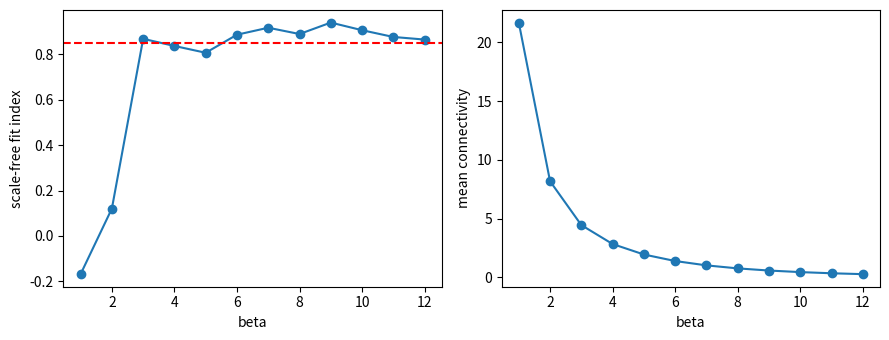
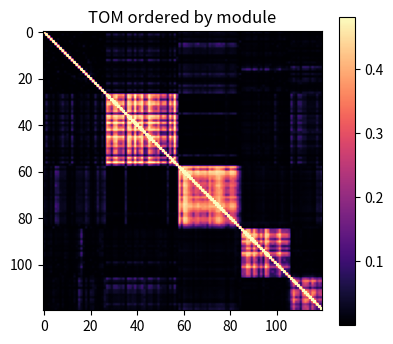
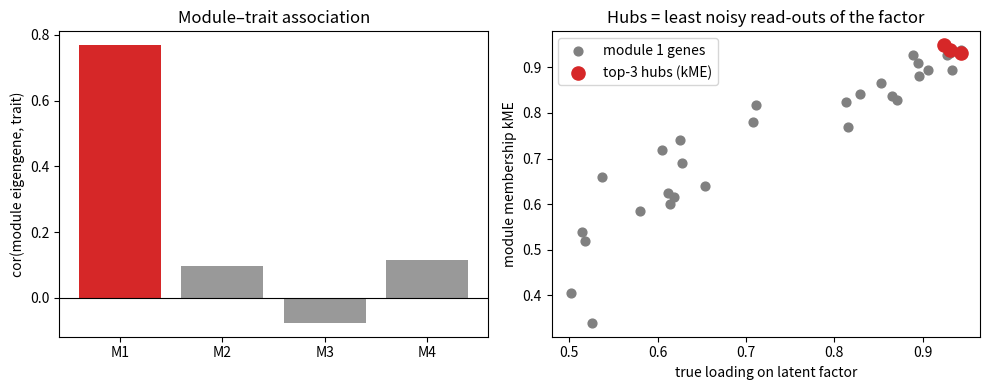
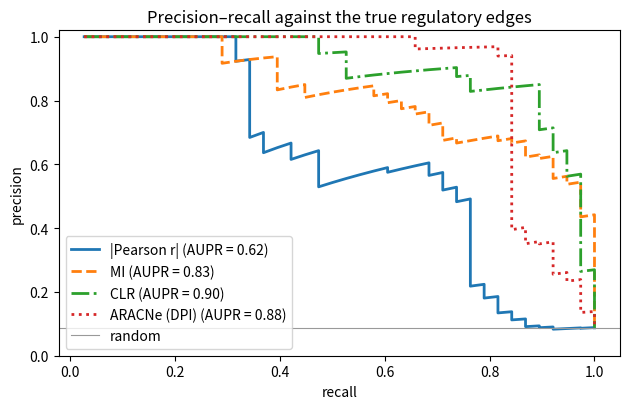
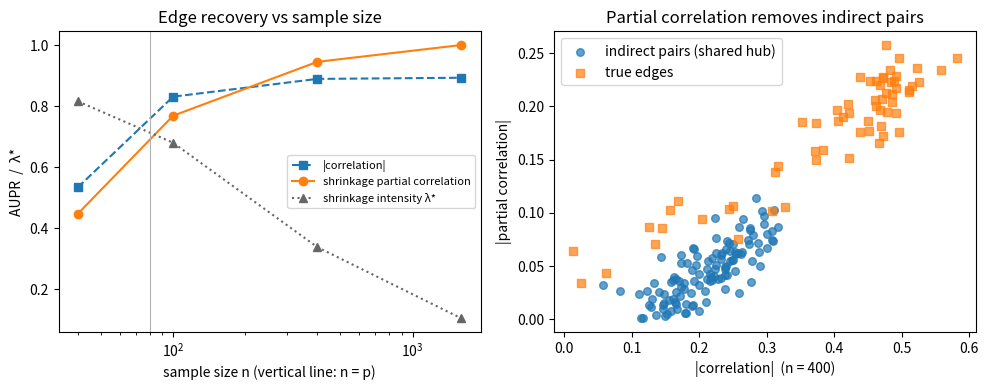
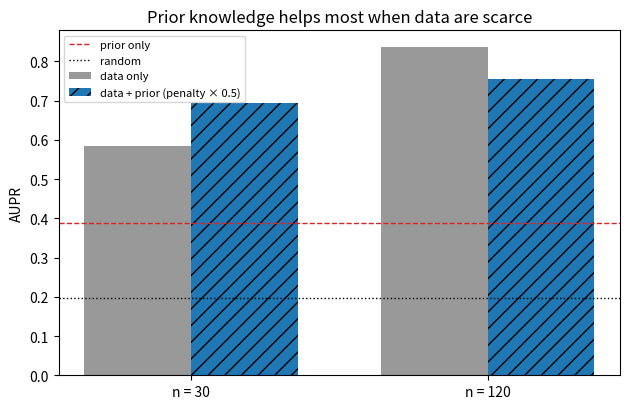
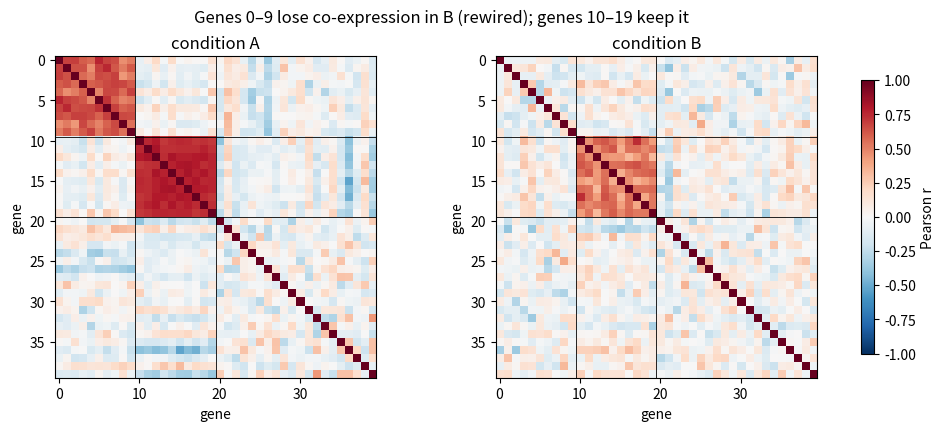
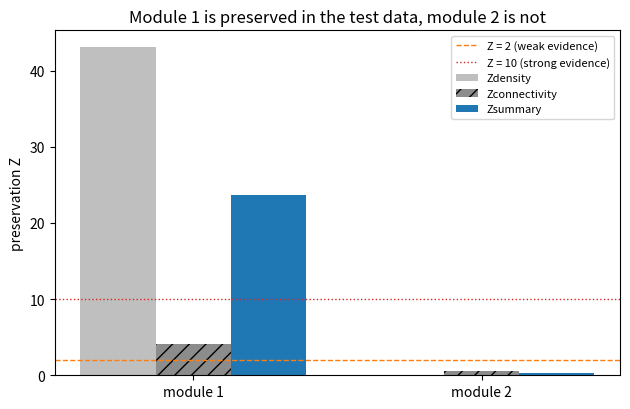
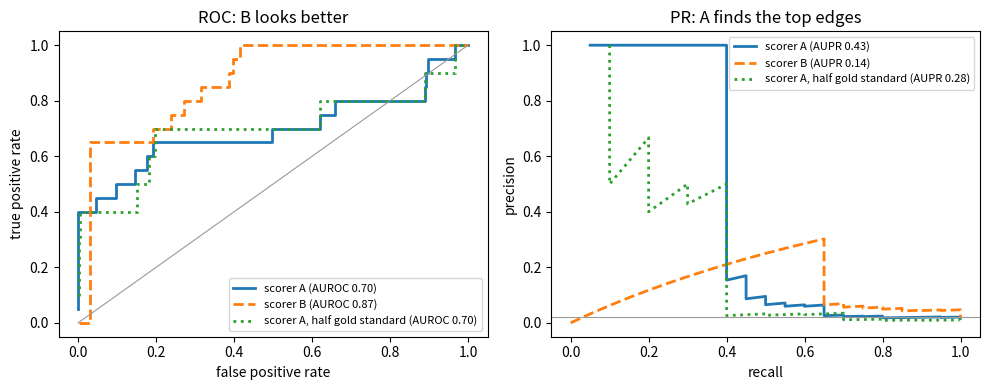

Reproduce these figures in Python, in order.
# 依赖：numpy, scipy, matplotlib
# 数据：全部为程序生成的模拟表达数据，仅用于演示方法，不代表任何真实基因或疾病。
#   表达矩阵 X 为“样本 × 基因”（行 = 样本，列 = 基因），与 WGCNA 的输入格式一致。
#   模拟设定：60 个样本、120 个“基因”；其中 4 个共表达模块（30/25/20/15 个基因）分别由 4 个潜在因子驱动，
#   另有 30 个纯噪声基因（标签 0）。模块 1 的潜在因子与一个“临床性状”相关。
#   每个基因的“载荷”越大，它越接近所在模块的潜在因子（噪声越小）。
#   真实数据应先完成质控、标准化、批次与离群样本检查，再按同样步骤分析。
#   前三个单元共用上述模拟设定；其后的单元（互信息与 CLR/ARACNe、收缩偏相关、回归与先验整合、差异共表达、
#   模块保守性、评估指标）各自在单元内生成带已知真实网络的模拟数据，便于计算 AUROC/AUPR。

# %% 示例：软阈值幂次 β 的无标度拟合准则
# 对 β = 1..12 构建无符号软阈值邻接矩阵 A = |r|^β，计算连接度 k_i = Σ_j a_ij（不含自身），
# 把 k 分 10 个箱，拟合 log10 p(k) ~ log10 k，拟合指数 = −sign(斜率)·R²；选拟合指数首次 ≥ 0.85 的最小 β。
# 输出解读：β 增大时拟合指数先快速上升、随后在高位波动，平均连接度单调下降。
# 拟合指数只是选 β 的经验准则，不是对网络无标度性的检验。
import numpy as np
from scipy import stats
import matplotlib.pyplot as plt

def simulate(seed=13):
    """模拟表达矩阵 X（样本 x 基因）、真实模块标签、真实载荷、临床性状。"""
    rng = np.random.default_rng(seed)
    n, sizes = 60, [30, 25, 20, 15]
    trait = rng.normal(size=n)
    factors = [0.8 * trait + 0.6 * rng.normal(size=n)] + [rng.normal(size=n) for _ in sizes[1:]]
    X, labels, load = [], [], []
    for m, (s, f) in enumerate(zip(sizes, factors)):
        for l in rng.uniform(0.5, 0.95, size=s):          # 载荷越大，越像模块“核心”
            X.append(l * f + np.sqrt(1 - l**2) * rng.normal(size=n))
            labels.append(m + 1); load.append(l)
    for _ in range(30):                                     # 噪声基因，标签 0
        X.append(rng.normal(size=n)); labels.append(0); load.append(0.0)
    return np.array(X).T, np.array(labels), np.array(load), trait

def scale_free_fit(A, nbins=10):
    """返回 (无标度拟合指数, 平均连接度)。A 的对角线为 1，计算连接度时减去。"""
    k = A.sum(axis=1) - 1.0
    cnt, edges = np.histogram(k, bins=nbins)
    mid = (edges[:-1] + edges[1:]) / 2
    ok = cnt > 0
    res = stats.linregress(np.log10(mid[ok]), np.log10(cnt[ok] / cnt.sum()))
    return -np.sign(res.slope) * res.rvalue**2, k.mean()

X, true_lab, true_load, trait = simulate()
R = np.corrcoef(X.T)                                        # 基因 x 基因相关矩阵

betas = list(range(1, 13))
res = [scale_free_fit(np.abs(R) ** b) for b in betas]
fits = [r[0] for r in res]; mean_k = [r[1] for r in res]
for b, f, mk in zip(betas, fits, mean_k):
    print(f"beta = {b:2d}：拟合指数 = {f:5.2f}，平均连接度 = {mk:6.2f}")
beta_star = next(b for b, f in zip(betas, fits) if f >= 0.85)
print("选定 beta =", beta_star)

fig, ax = plt.subplots(1, 2, figsize=(9, 3.5))
ax[0].plot(betas, fits, "o-"); ax[0].axhline(0.85, color="r", ls="--")
ax[0].set_xlabel("beta"); ax[0].set_ylabel("scale-free fit index")
ax[1].plot(betas, mean_k, "o-"); ax[1].set_xlabel("beta"); ax[1].set_ylabel("mean connectivity")
plt.tight_layout(); plt.show()

# %% 示例：拓扑重叠矩阵（TOM）与层次聚类划分模块
# 用无标度拟合准则选出的 β 构建邻接矩阵，计算 TOM_ij = (l_ij + a_ij) / (min(k_i, k_j) + 1 − a_ij)，l = A·A；
# 以 1 − TOM 为距离做平均连锁层次聚类，在高度 0.93 处切树，少于 10 个基因的小簇记为 0
# （相当于 WGCNA 中未归类的灰色基因），再与真实模块标签做列联表。
# 输出解读：4 个真实模块基本被完整找回，噪声基因大多落在 0 类；热图中模块沿对角线呈块状。
# 切树高度与最小模块大小会改变结果（例如改成 0.98 与 5），真实分析中应报告这些参数并检验稳定性。
import numpy as np
from scipy import stats
from scipy.cluster.hierarchy import linkage, fcluster
from scipy.spatial.distance import squareform
import matplotlib.pyplot as plt

def simulate(seed=13):
    rng = np.random.default_rng(seed)
    n, sizes = 60, [30, 25, 20, 15]
    trait = rng.normal(size=n)
    factors = [0.8 * trait + 0.6 * rng.normal(size=n)] + [rng.normal(size=n) for _ in sizes[1:]]
    X, labels, load = [], [], []
    for m, (s, f) in enumerate(zip(sizes, factors)):
        for l in rng.uniform(0.5, 0.95, size=s):
            X.append(l * f + np.sqrt(1 - l**2) * rng.normal(size=n))
            labels.append(m + 1); load.append(l)
    for _ in range(30):
        X.append(rng.normal(size=n)); labels.append(0); load.append(0.0)
    return np.array(X).T, np.array(labels), np.array(load), trait

def scale_free_fit(A, nbins=10):
    k = A.sum(axis=1) - 1.0
    cnt, edges = np.histogram(k, bins=nbins)
    mid = (edges[:-1] + edges[1:]) / 2
    ok = cnt > 0
    res = stats.linregress(np.log10(mid[ok]), np.log10(cnt[ok] / cnt.sum()))
    return -np.sign(res.slope) * res.rvalue**2

def tom(A):
    """TOM_ij = (l_ij + a_ij) / (min(k_i, k_j) + 1 − a_ij)，l = A @ A；A 的对角线须为 0。"""
    k = A.sum(axis=1)
    T = (A @ A + A) / (np.minimum.outer(k, k) + 1 - A)
    np.fill_diagonal(T, 1.0)
    return T

def cut_modules(Z, height=0.93, min_size=10):
    """按高度切树；小于 min_size 的簇记为 0；其余按大小从大到小编号 1, 2, ..."""
    c = fcluster(Z, t=height, criterion="distance")
    ids, counts = np.unique(c, return_counts=True)
    big = [i for i, n in sorted(zip(ids, counts), key=lambda x: -x[1]) if n >= min_size]
    return np.array([big.index(x) + 1 if x in big else 0 for x in c])

X, true_lab, true_load, trait = simulate()
R = np.corrcoef(X.T)
beta = next(b for b in range(1, 13) if scale_free_fit(np.abs(R) ** b) >= 0.85)
A = np.abs(R) ** beta
np.fill_diagonal(A, 0.0)

T = tom(A)
dist = 1.0 - T
np.fill_diagonal(dist, 0.0)
Z = linkage(squareform(dist, checks=False), method="average")
clusters = cut_modules(Z)
K = clusters.max()
print(f"beta = {beta}；找到 {K} 个模块；列联表（行 = 真实标签 0..4，列 = 聚类 0..{K}，0 为未归类）：")
for t in range(5):
    print(t, [int(np.sum((true_lab == t) & (clusters == c))) for c in range(K + 1)])

order = np.argsort(clusters, kind="stable")
plt.figure(figsize=(4.5, 4))
plt.imshow(T[np.ix_(order, order)], cmap="magma", vmax=np.percentile(T, 99))
plt.title("TOM ordered by module"); plt.colorbar(); plt.show()

# %% 示例：模块特征基因、模块–性状关联与 hub 基因
# 对每个模块计算特征基因 ME（标准化表达的第一主成分，符号与模块平均表达一致）及其解释的方差比例，
# 计算 ME 与临床性状的相关；再计算模块成员度 kME = cor(基因表达, ME)，取 kME 最高的 3 个基因作为 hub。
# 为突出这一步，这里直接使用真实模块标签；实际分析中用 TOM 聚类得到的模块。
# 输出解读：模块 1 的 ME 与性状显著相关；hub 基因的真实载荷明显高于模块平均。
# 在本模拟中，模块 1 的所有基因都只是同一个潜在因子的“读数”，hub 只是噪声最小的读数——
# 这正是“hub 适合作标志物、不等于驱动者”的含义。
import numpy as np
from scipy import stats

def simulate(seed=13):
    rng = np.random.default_rng(seed)
    n, sizes = 60, [30, 25, 20, 15]
    trait = rng.normal(size=n)
    factors = [0.8 * trait + 0.6 * rng.normal(size=n)] + [rng.normal(size=n) for _ in sizes[1:]]
    X, labels, load = [], [], []
    for m, (s, f) in enumerate(zip(sizes, factors)):
        for l in rng.uniform(0.5, 0.95, size=s):
            X.append(l * f + np.sqrt(1 - l**2) * rng.normal(size=n))
            labels.append(m + 1); load.append(l)
    for _ in range(30):
        X.append(rng.normal(size=n)); labels.append(0); load.append(0.0)
    return np.array(X).T, np.array(labels), np.array(load), trait

def eigengene(Xm):
    """Xm：样本 x 模块基因（已标准化）。返回 (第一主成分得分, 解释的方差比例)，得分符号与模块平均表达一致。"""
    U, S, Vt = np.linalg.svd(Xm, full_matrices=False)
    me = U[:, 0] * S[0]
    if np.corrcoef(me, Xm.mean(axis=1))[0, 1] < 0:
        me = -me
    return me, S[0]**2 / np.sum(S**2)

X, true_lab, true_load, trait = simulate()
Xz = (X - X.mean(0)) / X.std(0)                              # 每个基因标准化

r_trait, kme_by_mod = [], {}
for m in range(1, 5):
    idx = np.where(true_lab == m)[0]
    me, ve = eigengene(Xz[:, idx])
    r, p = stats.pearsonr(me, trait)
    kme = np.array([np.corrcoef(Xz[:, g], me)[0, 1] for g in idx])
    top = idx[np.argsort(-kme)[:3]]
    print(f"模块{m}: ME 解释方差 = {ve:.2f}，ME–性状 r = {r:.2f}, p = {p:.1e}; hub = {top.tolist()}, "
          f"hub 真实载荷 = {np.round(true_load[top], 2).tolist()}, 模块平均载荷 = {true_load[idx].mean():.2f}")
    r_trait.append(r); kme_by_mod[m] = (idx, kme, top)

import matplotlib.pyplot as plt
fig, ax = plt.subplots(1, 2, figsize=(10, 4))
ax[0].bar([f"M{m}" for m in range(1, 5)], r_trait, color=["C3"] + ["0.6"] * 3)
ax[0].axhline(0, color="k", lw=0.8); ax[0].set_ylabel("cor(module eigengene, trait)")
ax[0].set_title("Module–trait association")
idx, kme, top = kme_by_mod[1]
ax[1].scatter(true_load[idx], kme, s=40, color="0.5", label="module 1 genes")
ax[1].scatter(true_load[top], kme[np.isin(idx, top)], s=90, color="C3", label="top-3 hubs (kME)")
ax[1].set_xlabel("true loading on latent factor"); ax[1].set_ylabel("module membership kME")
ax[1].set_title("Hubs = least noisy read-outs of the factor"); ax[1].legend()
plt.tight_layout(); plt.show()

# %% 示例：互信息网络、CLR 背景校正与 ARACNe 的数据处理不等式
# 在一个已知的有向无环调控网络（30 个基因，含线性、饱和与非单调 U 形调控）上生成 400 个稳态样本，
# 分别用 |皮尔逊相关|、互信息（等频分箱的插入估计）、CLR 与 ARACNe（DPI，容差 0）给所有基因对打分，
# 以真实的“父–子”对为金标准（无向），计算 AUROC、AUPR、早期精度比 EPR 与随机基线。
# 输出解读：U 形调控使相关几乎为 0，互信息仍能发现；CLR 与 DPI 去除部分间接边，早期精度通常提高。
# 结果依赖模拟设定、分箱数与样本量；不要把这里的排名推广到真实数据。
import numpy as np

def simulate_dag(p=30, n=400, seed=1):
    rng = np.random.default_rng(seed)
    X = np.zeros((n, p)); edges = set(); kinds = {}
    X[:, :4] = rng.normal(size=(n, 4))                      # 4 个根节点（上游调控因子）
    for j in range(4, p):
        parents = rng.choice(j, size=rng.integers(1, 3), replace=False)
        signal = np.zeros(n)
        for k in parents:
            kind = rng.choice(["linear", "saturating", "u-shape"], p=[0.4, 0.4, 0.2])
            z = (X[:, k] - X[:, k].mean()) / X[:, k].std()
            signal += {"linear": z, "saturating": 2 * np.tanh(1.5 * z), "u-shape": z**2 - 1}[kind]
            edges.add((min(j, k), max(j, k))); kinds[(min(j, k), max(j, k))] = kind
        X[:, j] = signal + 0.7 * signal.std() * rng.normal(size=n)
    return X, edges, kinds

def mutual_information(X, bins=8):
    """等频分箱后的插入（plug-in）互信息估计，单位 nat。"""
    n, p = X.shape
    D = np.argsort(np.argsort(X, axis=0), axis=0) * bins // n   # 每列按秩切成 bins 个等频箱
    M = np.zeros((p, p))
    for i in range(p):
        for j in range(i + 1, p):
            joint = np.zeros((bins, bins)); np.add.at(joint, (D[:, i], D[:, j]), 1); joint /= n
            pi, pj = joint.sum(1), joint.sum(0); nz = joint > 0
            M[i, j] = M[j, i] = np.sum(joint[nz] * np.log(joint[nz] / np.outer(pi, pj)[nz]))
    return M

def clr(M):
    """CLR：每个 MI 相对于两个基因各自 MI 背景分布的 z 分数，负值截为 0，合并为 sqrt(zi^2 + zj^2)。"""
    p = M.shape[0]; off = ~np.eye(p, dtype=bool)
    mu = np.array([M[i, off[i]].mean() for i in range(p)]); sd = np.array([M[i, off[i]].std() for i in range(p)])
    Z = np.maximum(0, (M - mu[:, None]) / sd[:, None])
    S = np.sqrt(Z**2 + Z.T**2); np.fill_diagonal(S, 0); return S

def aracne_dpi(M, eps=0.0):
    """对每个三角形，若某边 MI 小于另两边的最小值（乘 1−eps），标记删除；最后一次性删除。"""
    p = M.shape[0]; keep = M.copy(); drop = np.zeros_like(M, dtype=bool)
    for i in range(p):
        for j in range(i + 1, p):
            for k in range(p):
                if k != i and k != j and M[i, j] < (1 - eps) * min(M[i, k], M[j, k]):
                    drop[i, j] = drop[j, i] = True; break
    keep[drop] = 0; return keep

def evaluate(S, gold, p):
    """S：对称打分矩阵；gold：真边集合 (i<j)。返回 AUROC、AUPR、随机 AUPR、早期精度比 EPR。"""
    iu = np.triu_indices(p, 1); score = S[iu]
    y = np.array([(i, j) in gold for i, j in zip(*iu)])
    order = np.argsort(-score, kind="stable"); ys = y[order]
    tp = np.cumsum(ys); prec = tp / np.arange(1, len(ys) + 1)
    aupr = np.sum(prec[ys]) / ys.sum()                      # 平均精确率：不做线性插值
    ranks = np.argsort(np.argsort(score)) + 1               # 秩和法计算 AUROC（并列忽略）
    auroc = (ranks[y].sum() - y.sum() * (y.sum() + 1) / 2) / (y.sum() * (~y).sum())
    k = y.sum(); base = y.mean()
    return auroc, aupr, base, (tp[k - 1] / k) / base

X, gold, kinds = simulate_dag()
p = X.shape[1]
R = np.abs(np.corrcoef(X.T)); np.fill_diagonal(R, 0)
MI = mutual_information(X)
print(f"真边 {len(gold)} 条 / 候选 {p*(p-1)//2} 条；其中 U 形调控 {sum(v=='u-shape' for v in kinds.values())} 条")
methods = [("|Pearson r|", R), ("互信息 MI", MI), ("CLR", clr(MI)), ("ARACNe(DPI)", aracne_dpi(MI))]
for name, S in methods:
    auroc, aupr, base, epr = evaluate(S, gold, p)
    print(f"{name:12s} AUROC = {auroc:.3f}  AUPR = {aupr:.3f}（随机 {base:.3f}，比值 {aupr/base:4.1f}）  EPR = {epr:4.1f}")
u = [e for e, v in kinds.items() if v == "u-shape"]
print("U 形调控边上的平均 |r| =", np.round(np.mean([R[e] for e in u]), 3), "；平均 MI =", np.round(np.mean([MI[e] for e in u]), 3),
      "；全部候选对的平均 MI =", np.round(MI[np.triu_indices(p, 1)].mean(), 3))

import matplotlib.pyplot as plt
iu = np.triu_indices(p, 1); y = np.array([(i, j) in gold for i, j in zip(*iu)])
fig, ax = plt.subplots(figsize=(6.4, 4.2))
for (name, S), lab, ls in zip(methods, ["|Pearson r|", "MI", "CLR", "ARACNe (DPI)"], ["-", "--", "-.", ":"]):
    ys = y[np.argsort(-S[iu], kind="stable")]; tp = np.cumsum(ys)
    ax.plot(tp / ys.sum(), tp / np.arange(1, len(ys) + 1), ls, lw=2,
            label=f"{lab} (AUPR = {evaluate(S, gold, p)[1]:.2f})")
ax.axhline(y.mean(), color="0.6", lw=0.8, label="random")
ax.set_xlabel("recall"); ax.set_ylabel("precision"); ax.set_ylim(0, 1.02)
ax.set_title("Precision–recall against the true regulatory edges"); ax.legend()
plt.tight_layout(); plt.show()

# %% 示例：Schäfer–Strimmer 收缩估计偏相关（p > n）
# 从一个已知的稀疏高斯图模型（80 个基因：8 个枢纽各连 6 个邻居，另加少量随机边）抽取 n 个样本。
# n ≤ p 时样本协方差不可逆，普通偏相关无法计算。按 Schäfer & Strimmer（2005）的解析公式估计收缩强度 λ*，
# 把相关矩阵向单位阵收缩 R* = λ*·I + (1−λ*)·R，再求逆得到偏相关；与 |相关| 比较恢复真实边的 AUPR。
# 输出解读：λ* 随样本量增大而减小。同一枢纽的两个邻居之间没有直接边，却有明显相关；偏相关把这类间接对压到接近 0。
# 但 n 很小时偏相关估计噪声大、且收缩很强，AUPR 不一定高于相关排序；n 增大后偏相关继续改进，相关排序则停在间接边造成的上限附近。
# 本示例只演示点估计；GeneNet 还用局部 fdr 判断哪些偏相关显著，这里未实现。
import numpy as np

def sparse_ggm(p=80, seed=7):
    rng = np.random.default_rng(seed)
    K = np.eye(p)
    for h in range(0, p, 10):                               # 枢纽 0, 10, 20, ...，各连 6 个邻居
        for j in range(h + 1, h + 7):
            K[h, j] = K[j, h] = -0.4
    for _ in range(15):
        i, j = rng.choice(p, 2, replace=False); K[i, j] = K[j, i] = 0.2
    K += (abs(np.linalg.eigvalsh(K).min()) + 0.2) * np.eye(p)   # 保证正定
    gold = {(i, j) for i in range(p) for j in range(i + 1, p) if K[i, j] != 0}
    return np.linalg.inv(K), gold

def shrinkage_lambda(X):
    """Schäfer–Strimmer “目标 D”：相关矩阵向单位阵收缩的最优强度 λ*。返回 (λ*, 样本相关矩阵)。"""
    n = X.shape[0]
    Z = (X - X.mean(0)) / X.std(0, ddof=1)
    W = Z[:, :, None] * Z[:, None, :]                       # w_kij = z_ki z_kj
    R = W.sum(0) / (n - 1)
    var_r = n / (n - 1) ** 3 * ((W - W.mean(0)) ** 2).sum(0)
    off = ~np.eye(X.shape[1], dtype=bool)
    return float(np.clip(var_r[off].sum() / (R[off] ** 2).sum(), 0, 1)), R

def pcor_from_corr(R):
    O = np.linalg.inv(R); d = np.sqrt(np.diag(O))
    P = -O / np.outer(d, d); np.fill_diagonal(P, 0); return P

def aupr(S, gold, p):
    iu = np.triu_indices(p, 1); y = np.array([(i, j) in gold for i, j in zip(*iu)])
    ys = y[np.argsort(-np.abs(S[iu]), kind="stable")]
    return np.sum((np.cumsum(ys) / np.arange(1, len(ys) + 1))[ys]) / ys.sum(), y.mean()

Sigma, gold = sparse_ggm()
p = Sigma.shape[0]
rng = np.random.default_rng(3)
ns, curve = [40, 100, 400, 1600], []
for n in ns:
    X = rng.multivariate_normal(np.zeros(p), Sigma, size=n)
    lam, R = shrinkage_lambda(X)
    P = pcor_from_corr(lam * np.eye(p) + (1 - lam) * R)
    Rc = R.copy(); np.fill_diagonal(Rc, 0)
    a_r, base = aupr(Rc, gold, p); a_p, _ = aupr(P, gold, p)
    note = "样本协方差奇异" if n <= p else "样本协方差可逆"
    print(f"n = {n:4d}（{note}）：λ* = {lam:.2f}；AUPR |相关| = {a_r:.3f}，AUPR 收缩偏相关 = {a_p:.3f}（随机 {base:.3f}）")
    curve.append((lam, a_r, a_p))
# 间接对：同一枢纽的两个邻居（且不是真边）
X = rng.multivariate_normal(np.zeros(p), Sigma, size=400); lam, R = shrinkage_lambda(X)
P = pcor_from_corr(lam * np.eye(p) + (1 - lam) * R)
ind = [(a, b) for h in range(0, p, 10) for a in range(h + 1, h + 7) for b in range(a + 1, h + 7) if (a, b) not in gold]
dirs = sorted(gold)
print(f"n = 400：间接对平均 |r| = {np.mean([abs(R[e]) for e in ind]):.3f}，平均 |偏相关| = {np.mean([abs(P[e]) for e in ind]):.3f}；"
      f"真边平均 |r| = {np.mean([abs(R[e]) for e in dirs]):.3f}，平均 |偏相关| = {np.mean([abs(P[e]) for e in dirs]):.3f}")

import matplotlib.pyplot as plt
lam_, a_r_, a_p_ = np.array(curve).T
fig, ax = plt.subplots(1, 2, figsize=(10, 4))
ax[0].plot(ns, a_r_, "s--", label="|correlation|"); ax[0].plot(ns, a_p_, "o-", label="shrinkage partial correlation")
ax[0].plot(ns, lam_, "^:", color="0.4", label="shrinkage intensity λ*")
ax[0].axvline(p, color="0.7", lw=0.8); ax[0].set_xscale("log")
ax[0].set_xlabel("sample size n (vertical line: n = p)"); ax[0].set_ylabel("AUPR  /  λ*")
ax[0].set_title("Edge recovery vs sample size"); ax[0].legend(fontsize=8)
for pairs, lab, mk in [(ind, "indirect pairs (shared hub)", "o"), (dirs, "true edges", "s")]:
    ax[1].scatter([abs(R[e]) for e in pairs], [abs(P[e]) for e in pairs], s=30, marker=mk, alpha=0.7, label=lab)
ax[1].set_xlabel("|correlation|  (n = 400)"); ax[1].set_ylabel("|partial correlation|")
ax[1].set_title("Partial correlation removes indirect pairs"); ax[1].legend()
plt.tight_layout(); plt.show()

# %% 示例：基于回归的有向推断与先验知识整合（LASSO 路径 + 惩罚因子）
# 已知 10 个转录因子（TF）与 50 个靶基因，靶基因表达是 1–3 个 TF 的线性组合加噪声（TF 之间彼此相关）。
# 对每个靶基因用坐标下降求 LASSO 正则化路径，边 TF→靶 的得分 = 该系数首次进入模型时的 λ/λmax（越早进入越可信）。
# 先验网络含一半真边和同样多的假边（模拟“不完整且有错”的数据库）；整合方式是把先验边的惩罚乘以 0.5
# （Inferelator 等方法的思路）。在同一真实网络下比较样本少（n = 30）与样本多（n = 120）两种情形。
# 输出解读：数据弱时，先验明显提高 AUPR；数据强时，先验几乎不再增益，甚至略有拖累。先验中的错误边也会被抬高，
# 所以整合后的预测仍需独立验证，且评估时不能再用同一个数据库当金标准。
import numpy as np

def lasso_cd(X, y, lam, w, beta0=None, iters=200):
    """min 1/(2n)||y − Xb||² + lam·Σ w_k|b_k|，X 列已标准化；坐标下降，可用上一个 λ 的解热启动。"""
    n, q = X.shape; b = np.zeros(q) if beta0 is None else beta0.copy(); r = y - X @ b
    for _ in range(iters):
        b_old = b.copy()
        for k in range(q):
            r += X[:, k] * b[k]
            rho = X[:, k] @ r / n
            b[k] = np.sign(rho) * max(abs(rho) - lam * w[k], 0.0)
            r -= X[:, k] * b[k]
        if np.max(np.abs(b - b_old)) < 1e-6:
            break
    return b

def entry_scores(T, y, w, n_lam=40):
    """每个 TF 首次进入 LASSO 路径时的 λ/λmax（从未进入为 0）。"""
    n = len(y); lam_max = np.max(np.abs(T.T @ y) / n / w)
    score = np.zeros(T.shape[1]); b = None
    for lam in lam_max * np.logspace(0, -2, n_lam):
        b = lasso_cd(T, y, lam, w, b)
        score[(b != 0) & (score == 0)] = lam / lam_max
    return score

def aupr(score, gold):
    pairs = [(k, j) for k in range(score.shape[0]) for j in range(score.shape[1])]
    s = np.array([score[e] for e in pairs]); y = np.array([e in gold for e in pairs])
    ys = y[np.argsort(-s, kind="stable")]
    return np.sum((np.cumsum(ys) / np.arange(1, len(ys) + 1))[ys]) / ys.sum(), y.mean()

rng = np.random.default_rng(11)
n_tf, n_tg = 10, 50
L = np.linalg.cholesky(0.5 * np.ones((n_tf, n_tf)) + 0.5 * np.eye(n_tf))   # TF 两两相关约 0.5
B = np.zeros((n_tf, n_tg))                                                  # 真实调控系数
for j in range(n_tg):
    for k in rng.choice(n_tf, size=rng.integers(1, 4), replace=False):
        B[k, j] = rng.choice([-1, 1]) * rng.uniform(0.5, 1.0)
gold = {(k, j) for k in range(n_tf) for j in range(n_tg) if B[k, j] != 0}
true_list = sorted(gold); false_pool = [(k, j) for k in range(n_tf) for j in range(n_tg) if B[k, j] == 0]
half = rng.choice(len(true_list), len(true_list) // 2, replace=False)
prior = {true_list[i] for i in half} | {false_pool[i] for i in rng.choice(len(false_pool), len(half), replace=False)}
S_prior = np.array([[1.0 if (k, j) in prior else 0.0 for j in range(n_tg)] for k in range(n_tf)])
S_prior += 1e-3 * rng.random(S_prior.shape)                 # 仅先验：先验边内部随机排序
print(f"真边 {len(gold)} 条；先验 {len(prior)} 条（其中正确 {len(prior & gold)} 条）；仅先验 AUPR = {aupr(S_prior, gold)[0]:.3f}")

res = {}
for n in [30, 120]:
    T = rng.normal(size=(n, n_tf)) @ L.T; T = (T - T.mean(0)) / T.std(0)
    Y = T @ B + 1.5 * rng.normal(size=(n, n_tg)); Y = (Y - Y.mean(0)) / Y.std(0)
    S_data = np.zeros((n_tf, n_tg)); S_both = np.zeros((n_tf, n_tg))
    for j in range(n_tg):
        S_data[:, j] = entry_scores(T, Y[:, j], np.ones(n_tf))
        S_both[:, j] = entry_scores(T, Y[:, j], np.array([0.5 if (k, j) in prior else 1.0 for k in range(n_tf)]))
    (a_d, base), (a_b, _) = aupr(S_data, gold), aupr(S_both, gold)
    wrong = [e for e in prior if e not in gold]
    print(f"n = {n:3d}：仅数据 AUPR = {a_d:.3f}，数据 + 先验 AUPR = {a_b:.3f}（随机 {base:.3f}）；"
          f"先验错误边的平均得分 {np.mean([S_data[e] for e in wrong]):.3f} → {np.mean([S_both[e] for e in wrong]):.3f}")
    res[n] = (a_d, a_b, base)

import matplotlib.pyplot as plt
fig, ax = plt.subplots(figsize=(6.4, 4.2))
x = np.arange(len(res))
ax.bar(x - 0.18, [v[0] for v in res.values()], 0.36, color="0.6", label="data only")
ax.bar(x + 0.18, [v[1] for v in res.values()], 0.36, color="C0", hatch="//", label="data + prior (penalty × 0.5)")
ax.axhline(aupr(S_prior, gold)[0], color="C3", ls="--", lw=1, label="prior only")
ax.axhline(list(res.values())[0][2], color="k", ls=":", lw=1, label="random")
ax.set_xticks(x); ax.set_xticklabels([f"n = {n}" for n in res]); ax.set_ylabel("AUPR")
ax.set_title("Prior knowledge helps most when data are scarce"); ax.legend(fontsize=8)
plt.tight_layout(); plt.show()

# %% 示例：差异共表达——Fisher z 检验与模块水平的置换检验
# 两种条件各 50 个样本、40 个基因：基因 0–9 在条件 A 中共表达（共享一个潜在因子），在条件 B 中失去协同（“重布线”）；
# 基因 10–19 在两种条件中都共表达，但条件 B 中平均表达整体上调（差异表达而非差异共表达）；其余为噪声基因。
# 逐对用 Fisher z 检验 H0: ρ_A = ρ_B，BH 法控制 FDR；再对“模块平均相关之差”做样本标签置换检验。
# 输出解读：差异共表达对集中在基因 0–9 内部；t 检验找到的差异表达基因是 10–19，两类信号互不重叠。
import numpy as np
from scipy import stats

rng = np.random.default_rng(5)
n, p = 50, 40
def condition(rewired, shift):
    X = rng.normal(size=(n, p))
    f = rng.normal(size=n); g = rng.normal(size=n)
    if not rewired:
        X[:, :10] = 0.8 * f[:, None] + 0.6 * rng.normal(size=(n, 10))
    X[:, 10:20] = 0.8 * g[:, None] + 0.6 * rng.normal(size=(n, 10)) + shift
    return X
XA, XB = condition(False, 0.0), condition(True, 1.0)

RA, RB = np.corrcoef(XA.T), np.corrcoef(XB.T)
iu = np.triu_indices(p, 1)
z = (np.arctanh(RA[iu]) - np.arctanh(RB[iu])) / np.sqrt(1 / (n - 3) + 1 / (n - 3))
pv = 2 * stats.norm.sf(np.abs(z))
m = len(pv); o = np.argsort(pv); q = np.empty(m)
q[o] = np.minimum.accumulate((pv[o] * m / np.arange(1, m + 1))[::-1])[::-1]   # BH 校正
sig = q < 0.05
in_mod = (iu[0] < 10) & (iu[1] < 10)
print(f"FDR<0.05 的差异共表达基因对：{sig.sum()} 个，其中位于基因 0–9 内部的 {np.sum(sig & in_mod)} 个（该区域共 {in_mod.sum()} 对）")
t, pt = stats.ttest_ind(XA, XB)
print("差异表达（t 检验 p<0.001）的基因：", np.where(pt < 1e-3)[0].tolist())

def mean_r(X, idx):
    R = np.corrcoef(X[:, idx].T); return R[np.triu_indices(len(idx), 1)].mean()
for name, idx in [("基因 0–9", np.arange(10)), ("基因 10–19", np.arange(10, 20))]:
    obs = mean_r(XA, idx) - mean_r(XB, idx)
    pooled = np.vstack([XA, XB]); null = []
    for _ in range(2000):
        perm = rng.permutation(2 * n)
        null.append(mean_r(pooled[perm[:n]], idx) - mean_r(pooled[perm[n:]], idx))
    p_perm = (1 + np.sum(np.abs(null) >= abs(obs))) / (1 + len(null))
    print(f"{name}：平均相关 A = {mean_r(XA, idx):.2f}，B = {mean_r(XB, idx):.2f}，差 = {obs:.2f}，置换 p = {p_perm:.4f}")

import matplotlib.pyplot as plt
fig, ax = plt.subplots(1, 2, figsize=(10, 4.2), constrained_layout=True)
for a, Rm, title in zip(ax, [RA, RB], ["condition A", "condition B"]):
    im = a.imshow(Rm, cmap="RdBu_r", vmin=-1, vmax=1, interpolation="nearest")
    a.set_title(title); a.set_xlabel("gene"); a.set_ylabel("gene")
    for b in (9.5, 19.5):
        a.axhline(b, color="k", lw=0.6); a.axvline(b, color="k", lw=0.6)
fig.colorbar(im, ax=ax, shrink=0.85, label="Pearson r")
fig.suptitle("Genes 0–9 lose co-expression in B (rewired); genes 10–19 keep it")
plt.show()

# %% 示例：模块保守性检验（简化版 modulePreservation 的 Z 统计量）
# 在参考数据中定义两个模块；检验数据中模块 1 保留了共表达结构，模块 2 的基因彼此独立（未保留）。
# 对每个模块计算密度类统计量（模块内平均相关 meanCor、第一主成分解释方差 propVE）与
# 连接模式类统计量（模块内连接度的跨数据相关 cor.kIM、相关矩阵上三角的跨数据相关 cor.cor），
# 再在检验数据（300 个基因）中随机抽取同样大小的基因集合 200 次得到零分布，换算为 Z 分数：
# Zdensity、Zconnectivity 分别取中位数，Zsummary = 二者的平均（与 WGCNA 实现的汇总方式一致）。
# 输出解读：模块 1 的 Zsummary 高（按 Langfelder 等 2011 的经验阈值属于“强证据”），模块 2 在 0 附近。完整实现还包括更多统计量，并以模块标签置换生成零分布。
import numpy as np

rng = np.random.default_rng(21)
def dataset(preserve2, n=50):
    p = 300; X = rng.normal(size=(n, p))
    f1, f2 = rng.normal(size=n), rng.normal(size=n)
    load1 = np.linspace(0.5, 0.9, 25)
    X[:, :25] = f1[:, None] * load1 + rng.normal(size=(n, 25)) * np.sqrt(1 - load1**2)
    if preserve2:
        X[:, 25:45] = 0.75 * f2[:, None] + 0.66 * rng.normal(size=(n, 20))
    return X
ref, test = dataset(True), dataset(False)
modules = {"模块 1": np.arange(25), "模块 2": np.arange(25, 45)}

def stats_for(idx, Rref_full, Xtest):
    Rr = Rref_full[np.ix_(idx, idx)]; Rt = np.corrcoef(Xtest[:, idx].T)
    sgn = np.sign(Rr); iu = np.triu_indices(len(idx), 1)
    Z = (Xtest[:, idx] - Xtest[:, idx].mean(0)) / Xtest[:, idx].std(0)
    s = np.linalg.svd(Z, compute_uv=False)
    density = [np.mean((sgn * Rt)[iu]), s[0]**2 / np.sum(s**2)]
    kref = np.abs(Rr).sum(0) - 1; ktest = np.abs(Rt).sum(0) - 1
    connectivity = [np.corrcoef(kref, ktest)[0, 1], np.corrcoef(Rr[iu], Rt[iu])[0, 1]]
    return np.array(density), np.array(connectivity)

Rref = np.corrcoef(ref.T)
zsum = {}
for name, idx in modules.items():
    d_obs, c_obs = stats_for(idx, Rref, test)
    d_null, c_null = [], []
    for _ in range(200):
        rnd = rng.choice(test.shape[1], len(idx), replace=False)
        d, c = stats_for(rnd, Rref, test); d_null.append(d); c_null.append(c)
    d_null, c_null = np.array(d_null), np.array(c_null)
    Zd = np.median((d_obs - d_null.mean(0)) / d_null.std(0))
    Zc = np.median((c_obs - c_null.mean(0)) / c_null.std(0))
    print(f"{name}（{len(idx)} 基因）：meanCor = {d_obs[0]:.2f}，cor.kIM = {c_obs[0]:.2f}，cor.cor = {c_obs[1]:.2f}；"
          f"Zdensity = {Zd:.1f}，Zconnectivity = {Zc:.1f}，Zsummary = {(Zd + Zc) / 2:.1f}")
    zsum[name] = (Zd, Zc, (Zd + Zc) / 2)

import matplotlib.pyplot as plt
fig, ax = plt.subplots(figsize=(6.4, 4.2))
x = np.arange(len(zsum)); vals = np.array(list(zsum.values()))
for k, (lab, h) in enumerate([("Zdensity", ""), ("Zconnectivity", "//"), ("Zsummary", "")]):
    ax.bar(x + (k - 1) * 0.26, vals[:, k], 0.26, hatch=h, color=["0.75", "0.55", "C0"][k], label=lab)
ax.axhline(2, color="C1", ls="--", lw=1, label="Z = 2 (weak evidence)")
ax.axhline(10, color="C3", ls=":", lw=1, label="Z = 10 (strong evidence)")
ax.set_xticks(x); ax.set_xticklabels([f"module {i + 1}" for i in x]); ax.set_ylabel("preservation Z")
ax.set_title("Module 1 is preserved in the test data, module 2 is not"); ax.legend(fontsize=8)
plt.tight_layout(); plt.show()

# %% 示例：评估指标——AUROC、AUPR、早期精度与不完整金标准
# 1000 个候选基因对中只有 20 条真边（π = 2%）。打分器 A 把 8 条真边排在最前、其余真边与随机无异；
# 打分器 B 把全部真边整体前移，但有 30 个假阳性得分最高（例如批次效应造成的强共表达）。
# 输出解读：B 的 AUROC 更高，但 AUPR 与早期精度显示 A 对“挑出少量可验证的边”更有用。
# 再把金标准随机删去一半真边（模拟数据库不完整）：被漏标的真边被算作假阳性，表观精确率系统性偏低。
import numpy as np

def metrics(score, y):
    order = np.argsort(-score, kind="stable"); ys = y[order]
    tp = np.cumsum(ys); prec = tp / np.arange(1, len(ys) + 1)
    aupr = np.sum(prec[ys]) / ys.sum()                     # 平均精确率，不做线性插值
    ranks = np.argsort(np.argsort(score)) + 1
    auroc = (ranks[y].sum() - y.sum() * (y.sum() + 1) / 2) / (y.sum() * (~y).sum())
    k = y.sum(); ep = tp[k - 1] / k                         # 早期精度：前 k 条（k = 真边数）中的精确率
    return auroc, aupr, ep

rng = np.random.default_rng(2)
m, k = 1000, 20
y = np.zeros(m, dtype=bool); y[rng.choice(m, k, replace=False)] = True
A = rng.random(m); A[np.where(y)[0][:8]] = 2 + rng.random(8)
B = rng.random(m) + 0.6 * y
B[rng.choice(np.where(~y)[0], 30, replace=False)] += 2
print(f"真边比例 π = {y.mean():.3f}：随机预测的 AUROC ≈ 0.5，AUPR ≈ π，早期精度 ≈ π")
for name, s in [("打分器 A", A), ("打分器 B", B)]:
    auroc, aupr, ep = metrics(s, y)
    print(f"{name}：AUROC = {auroc:.3f}；AUPR = {aupr:.3f}（AUPR 比 {aupr / y.mean():4.1f}）；早期精度 = {ep:.2f}（EPR {ep / y.mean():4.1f}）")

y_obs = y.copy(); y_obs[rng.choice(np.where(y)[0], k // 2, replace=False)] = False
top = np.argsort(-A)[:k]
print(f"打分器 A 前 {k} 条：按完整金标准精确率 = {y[top].mean():.2f}，按只含一半真边的金标准 = {y_obs[top].mean():.2f}；"
      f"AUPR（对不完整金标准）= {metrics(A, y_obs)[1]:.3f}")

import matplotlib.pyplot as plt
fig, ax = plt.subplots(1, 2, figsize=(10, 4))
for s, yy, lab, ls in [(A, y, "scorer A", "-"), (B, y, "scorer B", "--"), (A, y_obs, "scorer A, half gold standard", ":")]:
    ys = yy[np.argsort(-s, kind="stable")]; tp = np.cumsum(ys); fp = np.cumsum(~ys)
    au, ap, _ = metrics(s, yy)
    ax[0].plot(fp / fp[-1], tp / tp[-1], ls, lw=2, label=f"{lab} (AUROC {au:.2f})")
    ax[1].plot(tp / tp[-1], tp / np.arange(1, len(ys) + 1), ls, lw=2, label=f"{lab} (AUPR {ap:.2f})")
ax[0].plot([0, 1], [0, 1], color="0.6", lw=0.8); ax[1].axhline(y.mean(), color="0.6", lw=0.8)
ax[0].set_xlabel("false positive rate"); ax[0].set_ylabel("true positive rate"); ax[0].set_title("ROC: B looks better")
ax[1].set_xlabel("recall"); ax[1].set_ylabel("precision"); ax[1].set_title("PR: A finds the top edges")
ax[0].legend(fontsize=8, loc="lower right"); ax[1].legend(fontsize=8, loc="upper right")
plt.tight_layout(); plt.show()
